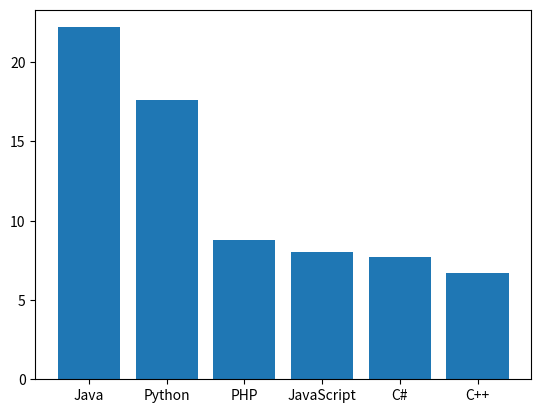

This chart was generated by the following Python code:
import matplotlib.pyplot as plt

data = {"Java": 22.2, "Python": 17.6, "PHP": 8.8, "JavaScript": 8, "C#": 7.7, "C++": 6.7}

x = list(data.values())
y = (list(data.keys()))
print(x)
print(y)

plt.bar(y, x)


plt.show()